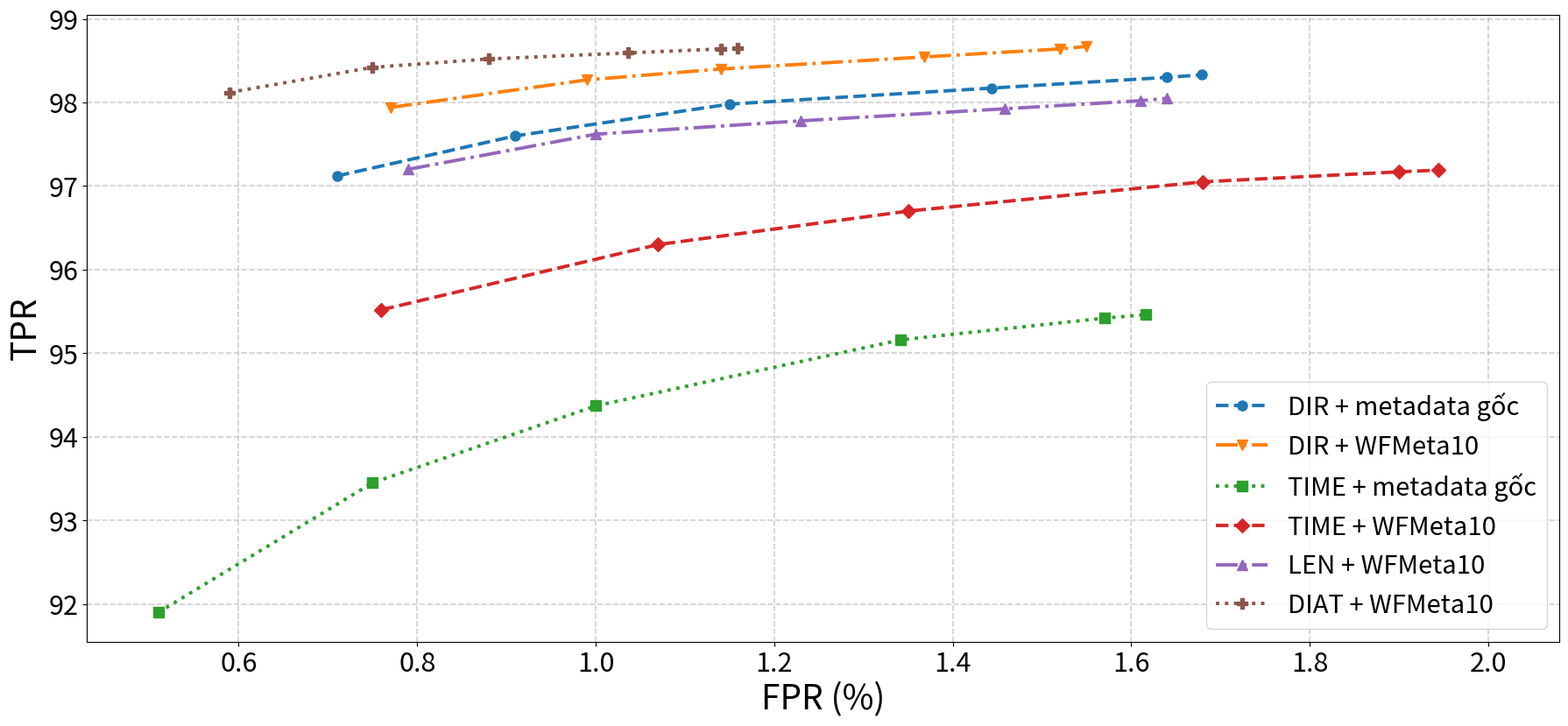

Reproduce this figure in Python. (Note: this script raises an exception after producing the figure.)
import matplotlib.pyplot as plt

# Dữ liệu hiện tại từ hình trước:
# Thứ tự trái -> phải = conf 0.9, 0.8, 0.7, 0.6, 0.5, 0.0
# Điều chỉnh theo yêu cầu:
# - Tăng TPR tại conf=0.6 cho TIME + metadata gốc và TIME + WFMeta10.
# - TIME + metadata gốc tăng nhiều hơn TIME + WFMeta10.
# - TPR tại conf=0.6 vẫn nhỏ hơn conf=0.5.
# - Giảm TPR tại conf=0.0 xuống một chút cho tất cả, nhưng vẫn cao hơn conf=0.5.

series = {
    "DIR + metadata gốc": {
        "fpr": [0.71, 0.91, 1.15, 1.444, 1.64, 1.679],
        "tpr": [97.12, 97.60, 97.98, 98.172, 98.30, 98.33],
        "marker": "o",
        "linestyle": "--",
    },
    "DIR + WFMeta10": {
        "fpr": [0.77, 0.99, 1.14, 1.368, 1.52, 1.550],
        "tpr": [97.94, 98.27, 98.40, 98.544, 98.64, 98.67],
        "marker": "v",
        "linestyle": "-.",
    },
    "TIME + metadata gốc": {
        "fpr": [0.51, 0.75, 1.00, 1.342, 1.57, 1.616],
        # Tăng conf=0.6 từ ~95.00 lên 95.16; conf=0.5 vẫn là 95.42
        # Giảm conf=0.0 từ ~95.50 xuống 95.46; vẫn > conf=0.5
        "tpr": [91.90, 93.45, 94.37, 95.16, 95.42, 95.46],
        "marker": "s",
        "linestyle": ":",
    },
    "TIME + WFMeta10": {
        "fpr": [0.76, 1.07, 1.35, 1.680, 1.90, 1.944],
        # Tăng conf=0.6 từ ~96.98 lên 97.05; conf=0.5 vẫn là 97.17
        # Giảm conf=0.0 từ ~97.21 xuống 97.19; vẫn > conf=0.5
        "tpr": [95.52, 96.30, 96.70, 97.05, 97.17, 97.19],
        "marker": "D",
        "linestyle": "--",
    },
    "LEN + WFMeta10": {
        "fpr": [0.79, 1.00, 1.23, 1.458, 1.61, 1.640],
        "tpr": [97.20, 97.62, 97.78, 97.924, 98.02, 98.05],
        "marker": "^",
        "linestyle": "-.",
    },
    "DIAT + WFMeta10": {
        "fpr": [0.59, 0.75, 0.88, 1.036, 1.14, 1.159],
        "tpr": [98.12, 98.42, 98.52, 98.592, 98.64, 98.65],
        "marker": "P",
        "linestyle": ":",
    },
}

plt.figure(figsize=(18, 8.4), dpi=200)

for label, s in series.items():
    plt.plot(
        s["fpr"],
        s["tpr"],
        marker=s["marker"],
        linestyle=s["linestyle"],
        linewidth=2.8,
        markersize=8,
        label=label,
    )

plt.xlabel("FPR (%)", fontsize=28)
plt.ylabel("TPR", fontsize=28)
plt.xticks(fontsize=22)
plt.yticks(fontsize=22)

plt.xlim(0.43, 2.08)
plt.ylim(91.55, 99.05)

plt.grid(True, linestyle="--", linewidth=1.2, alpha=0.6)
plt.legend(loc="lower right", fontsize=21, frameon=True)

plt.tight_layout()
out_path = "/mnt/data/tpr_fpr_chinh_time_conf06_conf00.png"
plt.savefig(out_path, bbox_inches="tight")
plt.show()

out_path
